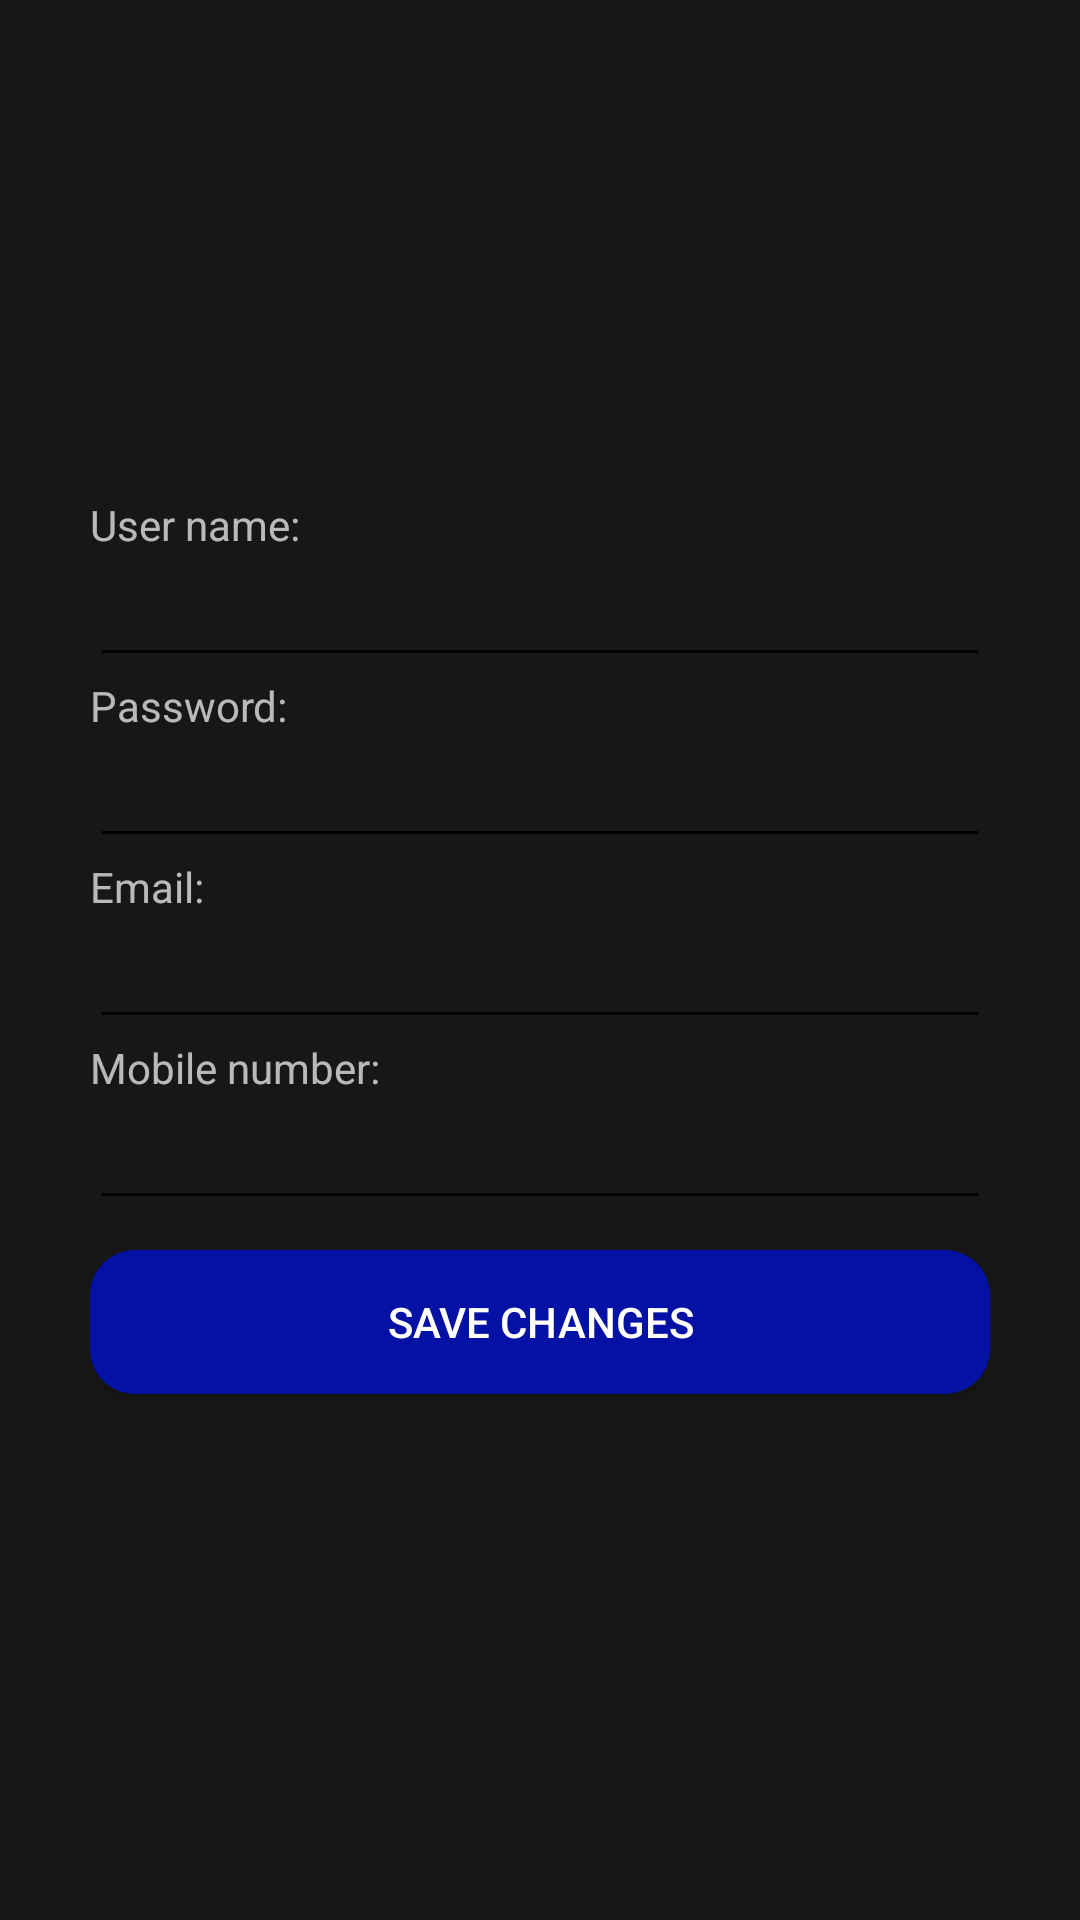

This screen was rendered from an Android layout file. Write that file and the resources it references.
<!-- AndroidManifest.xml: application theme AppTheme -->
<!-- res/layout/activity_edit_profile.xml -->
<?xml version="1.0" encoding="utf-8"?>
<LinearLayout xmlns:android="http://schemas.android.com/apk/res/android"
    xmlns:tools="http://schemas.android.com/tools"
    tools:context=".EditProfileActivity"
    android:orientation="vertical"
    android:layout_width="match_parent"
    android:layout_height="match_parent"
    android:gravity="center"
    android:paddingBottom="@dimen/activity_vertical_margin"
    android:paddingTop="@dimen/activity_vertical_margin"
    android:paddingRight="@dimen/activity_horizontal_margin"
    android:paddingLeft="@dimen/activity_horizontal_margin"

    android:layout_margin="@dimen/header_log_in_padding_top"
    android:padding="@dimen/header_log_in_padding_top" >

    <TextView
        android:labelFor="@+id/userNameEdit"
        android:text="@string/user_name"
        android:layout_width="match_parent"
        android:layout_height="wrap_content" />

    <EditText
        android:inputType="text"
        android:id="@+id/userNameEdit"
        android:layout_width="match_parent"
        android:layout_height="wrap_content" />

    <TextView
        android:labelFor="@+id/passwordEdit"
        android:text="@string/password"
        android:layout_width="match_parent"
        android:layout_height="wrap_content" />

    <EditText
        android:inputType="textPassword"
        android:id="@+id/passwordEdit"
        android:layout_width="match_parent"
        android:layout_height="wrap_content" />

    <TextView
        android:labelFor="@+id/emailEdit"
        android:text="@string/email"
        android:layout_width="match_parent"
        android:layout_height="wrap_content" />

    <EditText
        android:inputType="textEmailAddress"
        android:id="@+id/emailEdit"
        android:layout_width="match_parent"
        android:layout_height="wrap_content" />

    <TextView
        android:labelFor="@+id/mobileNumberEdit"
        android:text="@string/mobile_number"
        android:layout_width="match_parent"
        android:layout_height="wrap_content" />

    <EditText
        android:inputType="phone"
        android:id="@+id/mobileNumberEdit"
        android:layout_width="match_parent"
        android:layout_height="wrap_content" />

    <Button
        android:layout_marginTop="@dimen/button_margin"
        android:layout_marginBottom="@dimen/button_margin"
        android:text="@string/save_profile"
        android:onClick="saveChanges"
        android:background="@drawable/shape_register_button"
        android:layout_width="match_parent"
        android:layout_height="wrap_content" />

</LinearLayout>
<!-- resources referenced by this layout -->
<resources>
  <dimen name="activity_horizontal_margin">16dp</dimen>
  <dimen name="activity_vertical_margin">16dp</dimen>
  <dimen name="button_margin">10dp</dimen>
  <dimen name="header_log_in_padding_top">30dp</dimen>
  <!-- drawable shape_register_button (drawable) -->
  <?xml version="1.0" encoding="utf-8"?>
  <shape xmlns:android="http://schemas.android.com/apk/res/android">
      <solid android:color="@color/register"/>
      <corners android:radius="15dip"/>
      <padding android:left="0dip" android:top="0dip" android:right="0dip" android:bottom="0dip" />
  </shape>
  <string name="email">Email:</string>
  <string name="mobile_number">Mobile number:</string>
  <string name="password">Password:</string>
  <string name="save_profile">Save changes</string>
  <string name="user_name">User name:</string>
  <style name="AppTheme" parent="Theme.AppCompat">
          
          <item name="android:background">#171718</item>
  
          
          <item name="colorPrimary">#000000</item>
          <item name="colorPrimaryDark">#000000</item> 
  
          <item name="colorControlNormal">#000000</item> 
          
          
          
          
          
      </style>
  <color name="register">#0311A4</color>
</resources>
